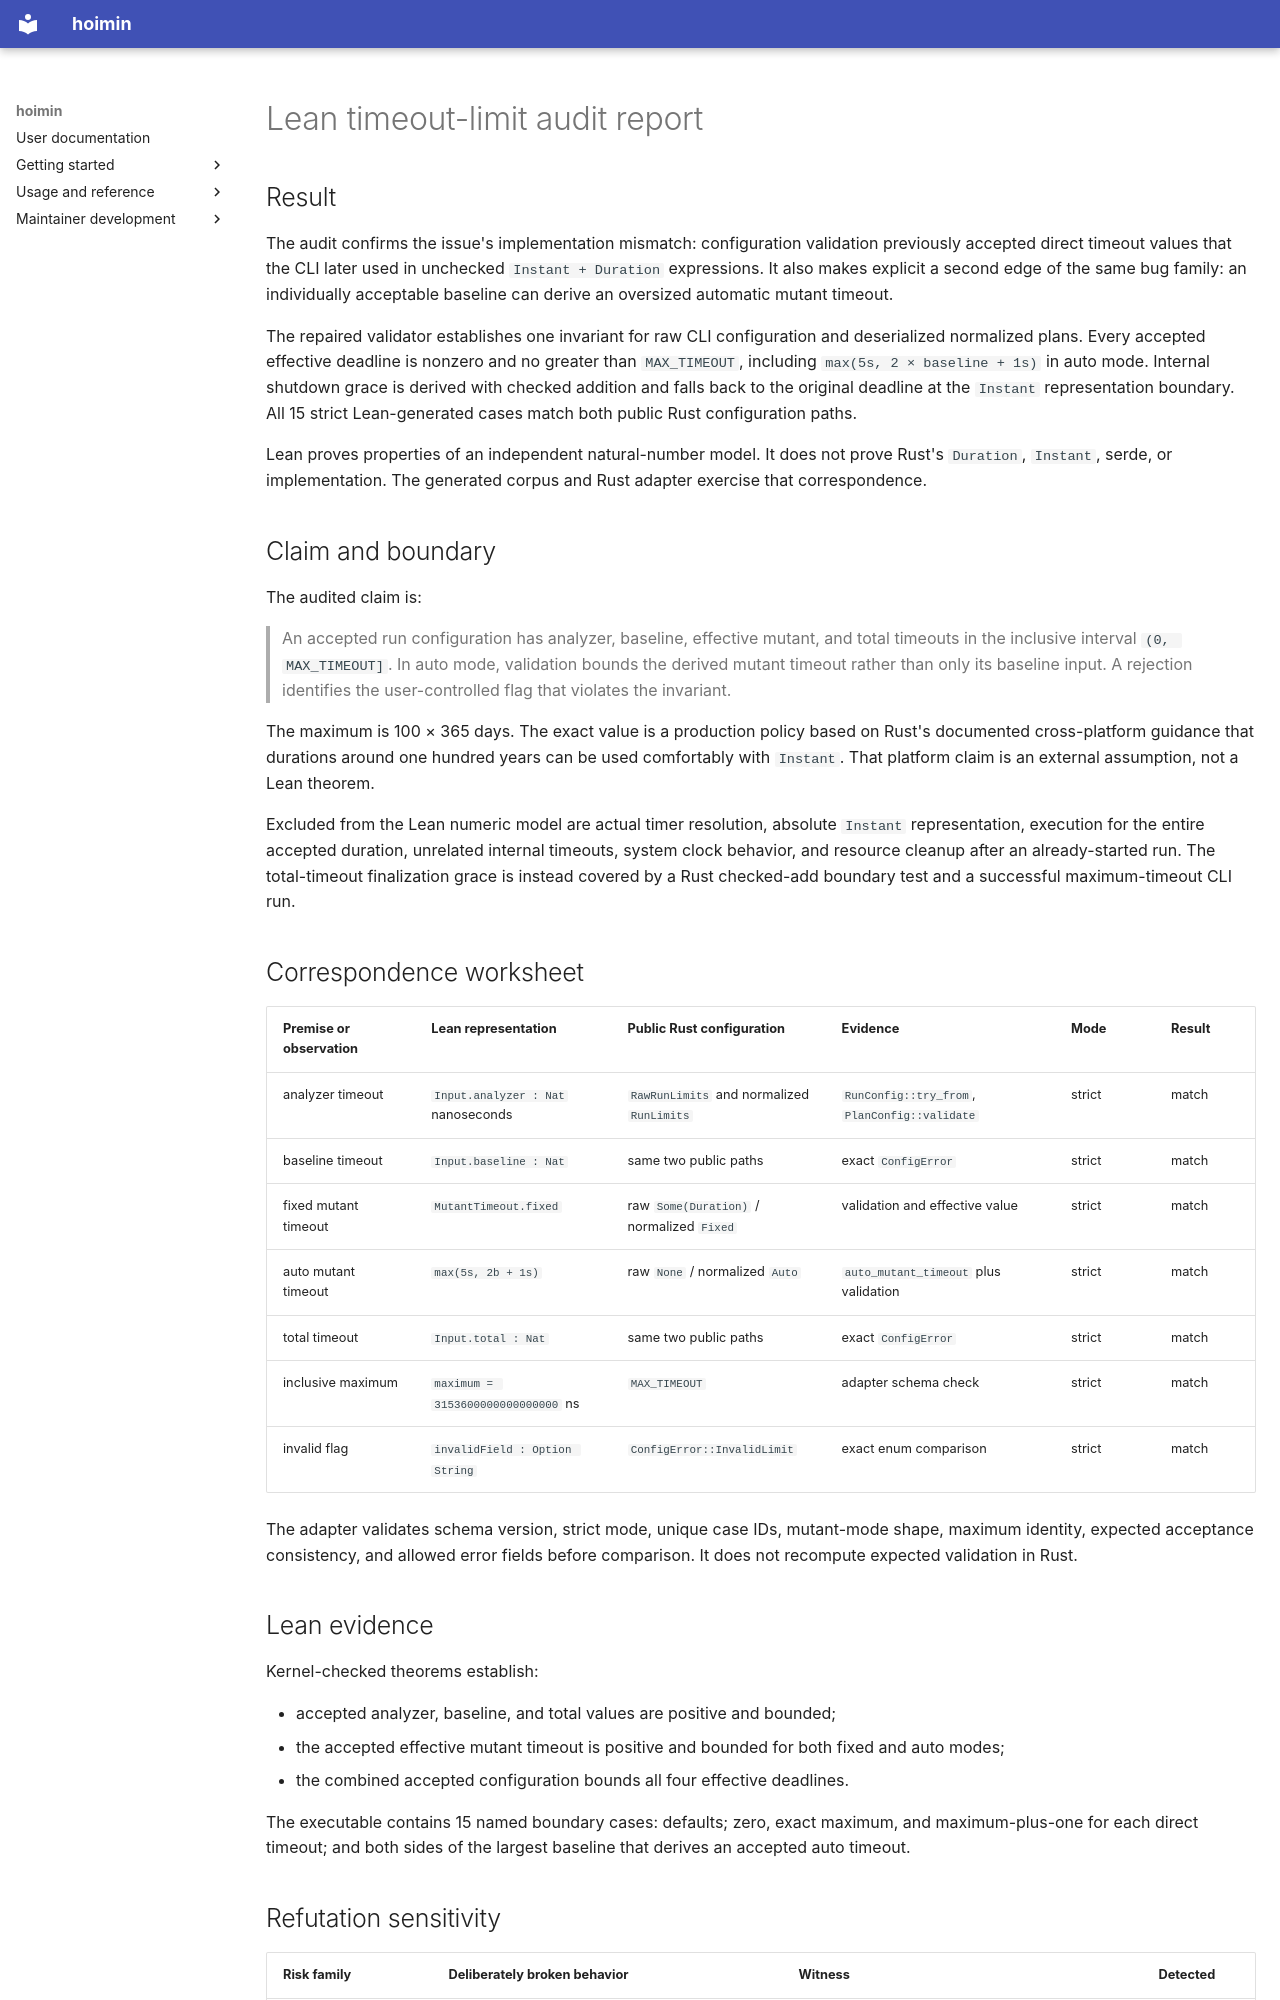

repository: HayaoSuzuki/hoimin · page: superpowers/reports/2026-08-17-issue-334-timeout-limit-audit/index.html · generator: mkdocs

# Lean timeout-limit audit report

## Result

The audit confirms the issue's implementation mismatch: configuration
validation previously accepted direct timeout values that the CLI later used
in unchecked `Instant + Duration` expressions. It also makes explicit a second
edge of the same bug family: an individually acceptable baseline can derive an
oversized automatic mutant timeout.

The repaired validator establishes one invariant for raw CLI configuration and
deserialized normalized plans. Every accepted effective deadline is nonzero
and no greater than `MAX_TIMEOUT`, including `max(5s, 2 × baseline + 1s)` in
auto mode. Internal shutdown grace is derived with checked addition and falls
back to the original deadline at the `Instant` representation boundary. All 15
strict Lean-generated cases match both public Rust configuration paths.

Lean proves properties of an independent natural-number model. It does not
prove Rust's `Duration`, `Instant`, serde, or implementation. The generated
corpus and Rust adapter exercise that correspondence.

## Claim and boundary

The audited claim is:

> An accepted run configuration has analyzer, baseline, effective mutant, and
> total timeouts in the inclusive interval `(0, MAX_TIMEOUT]`. In auto mode,
> validation bounds the derived mutant timeout rather than only its baseline
> input. A rejection identifies the user-controlled flag that violates the
> invariant.

The maximum is 100 × 365 days. The exact value is a production policy based on
Rust's documented cross-platform guidance that durations around one hundred
years can be used comfortably with `Instant`. That platform claim is an
external assumption, not a Lean theorem.

Excluded from the Lean numeric model are actual timer resolution, absolute
`Instant` representation, execution for the entire accepted duration,
unrelated internal timeouts, system clock behavior, and resource cleanup after
an already-started run. The total-timeout finalization grace is instead covered
by a Rust checked-add boundary test and a successful maximum-timeout CLI run.

## Correspondence worksheet

| Premise or observation | Lean representation | Public Rust configuration | Evidence | Mode | Result |
| --- | --- | --- | --- | --- | --- |
| analyzer timeout | `Input.analyzer : Nat` nanoseconds | `RawRunLimits` and normalized `RunLimits` | `RunConfig::try_from`, `PlanConfig::validate` | strict | match |
| baseline timeout | `Input.baseline : Nat` | same two public paths | exact `ConfigError` | strict | match |
| fixed mutant timeout | `MutantTimeout.fixed` | raw `Some(Duration)` / normalized `Fixed` | validation and effective value | strict | match |
| auto mutant timeout | `max(5s, 2b + 1s)` | raw `None` / normalized `Auto` | `auto_mutant_timeout` plus validation | strict | match |
| total timeout | `Input.total : Nat` | same two public paths | exact `ConfigError` | strict | match |
| inclusive maximum | `maximum = 3153600000000000000` ns | `MAX_TIMEOUT` | adapter schema check | strict | match |
| invalid flag | `invalidField : Option String` | `ConfigError::InvalidLimit` | exact enum comparison | strict | match |

The adapter validates schema version, strict mode, unique case IDs, mutant-mode
shape, maximum identity, expected acceptance consistency, and allowed error
fields before comparison. It does not recompute expected validation in Rust.
